Run: headless pygame with SDL's dummy video driver; simulated clock (each Clock.tick advances the game by its frame time, no real sleeping); random seed 0; keys injected as events and as key.get_pressed() state; no mouse input.
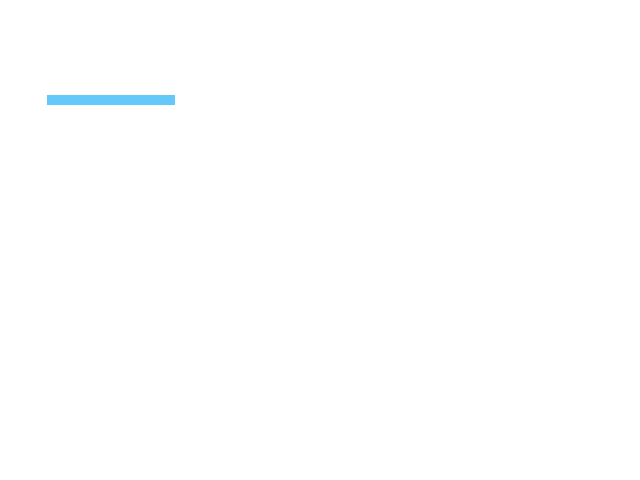
Frame 1 of 4 · flips 1–60 · no input
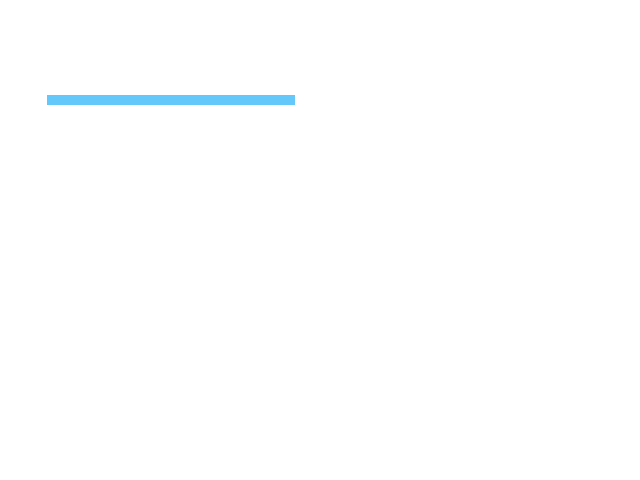
Frame 2 of 4 · flips 61–180 · tapped SPACE, RETURN · held RIGHT (→), D
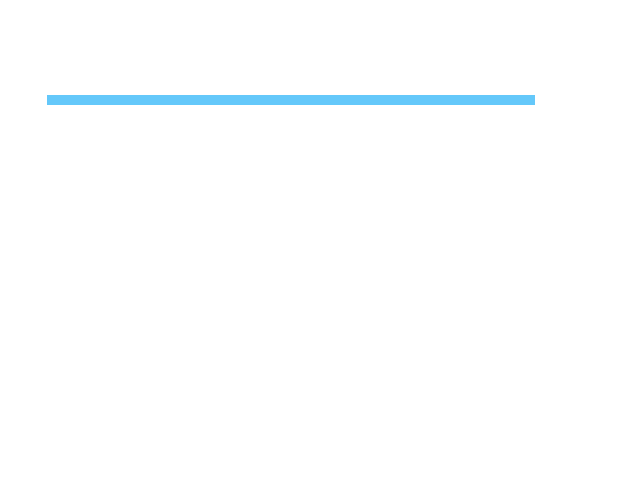
Frame 3 of 4 · flips 181–300 · held DOWN (↓), S
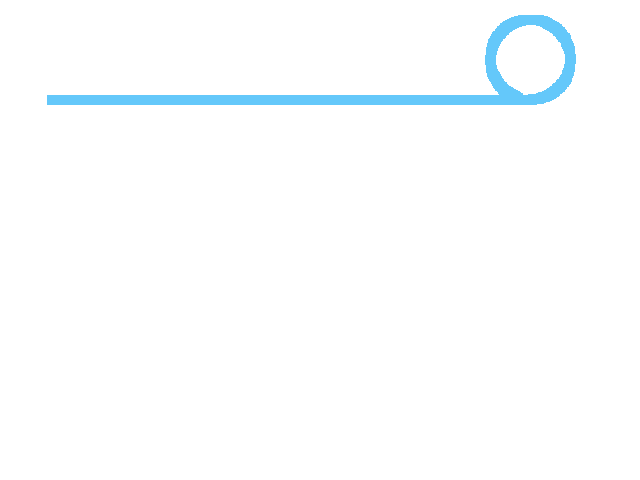
Frame 4 of 4 · flips 301–420 · held LEFT (←), A, UP (↑), W

The pygame program that drew these frames:

import pygame, sys
import random
import math
from pygame.locals import *

WHITE=(255,255,255)

class Player(object):
    def __init__(self):
        self.reset()

    def update(self, speed):
        dx = math.cos(self.heading) * speed
        dy = math.sin(self.heading) * speed
        x = self.pos[0] + dx
        y = self.pos[1] + dy
        self.pos = x, y

        if self.turning:
            if self.turning == 'LEFT':
                self.heading -= 0.05
            elif self.turning == 'RIGHT':
                self.heading += 0.05
        return self.pos

    def rect(self, size):
        x = self.pos[0] - size/2
        y = self.pos[1] - size/2
        return (x, y, size, size)

    def turn_left(self):
        self.turning = 'LEFT'

    def turn_right(self):
        self.turning = 'RIGHT'

    def stop_turning(self):
        self.turning = None


    def reset(self):
        self.pos = (50, 100)
        self.heading = 0
        self.turning = None


class FifoQueue(object):
    def __init__(self):
        self.items = []

    def put(self, item):
        self.items.append(item)

    def get(self):
        item = self.items[0]
        self.items = items[1:]
        return item

    def is_empty(self):
        return len(self.items)


def main():
    pygame.init()

    player = Player()
    
    # Set up display
    DISPLAY=pygame.display.set_mode((640,480),0,32)

    DISPLAY.fill(WHITE)

    start_ticks = pygame.time.get_ticks()
    exit = False
    while not exit:
        for event in pygame.event.get():
            if event.type==QUIT:
                pygame.quit()
                sys.exit()
            if event.type == KEYDOWN:
                if event.key == K_LEFT:
                    player.turn_left()
                elif event.key == K_RIGHT:
                    player.turn_right()
                elif event.key == K_SPACE:
                    DISPLAY.fill(WHITE)
                    player.reset()
                elif event.key == K_ESCAPE:
                    exit = True
            elif event.type == KEYUP:
                player.stop_turning()

        player.update(2)
        #player.heading = player.heading + 0.05
        pygame.draw.rect(DISPLAY,(100,200,250), player.rect(10))

        pygame.display.update()

        pygame.time.wait(10)


main()
